Run: headless pygame with SDL's dummy video driver; simulated clock (each Clock.tick advances the game by its frame time, no real sleeping); random seed 0; keys injected as events and as key.get_pressed() state; no mouse input.
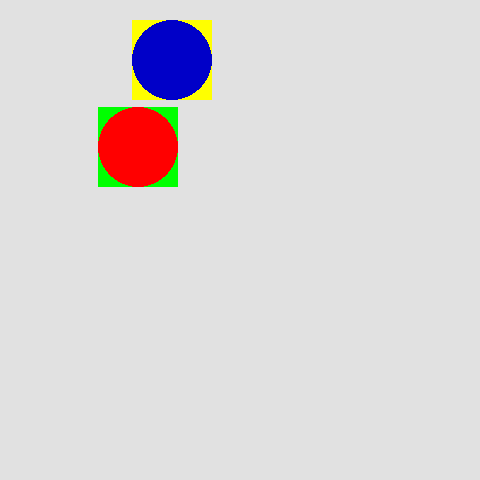
Frame 1 of 4 · flips 1–60 · no input
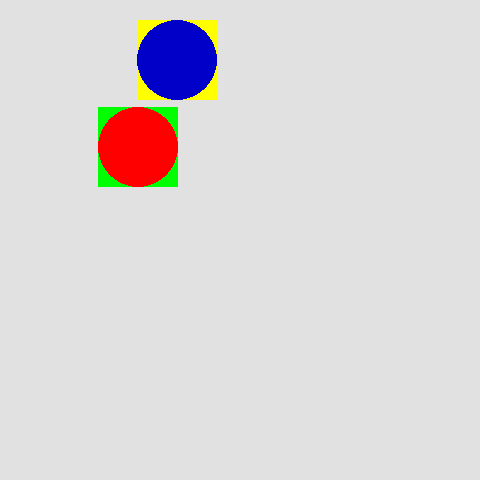
Frame 2 of 4 · flips 61–180 · tapped SPACE, RETURN · held RIGHT (→), D
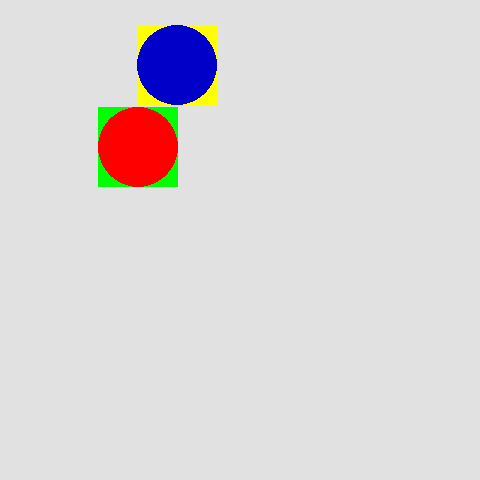
Frame 3 of 4 · flips 181–300 · held DOWN (↓), S
Frame 4 of 4 · flips 301–420 · held LEFT (←), A, UP (↑), W · screen same as frame 1, image omitted

The pygame program that drew these frames:

"""Collision detection."""

# Imports and initialize pygame.
import random
import math
import pygame
pygame.init()


class MovingCircle(pygame.sprite.Sprite):
    """A player-controlled circle."""

    def __init__(self, screen: pygame.Surface) -> None:
        """Initialize a circle with a radius."""
        pygame.sprite.Sprite.__init__(self)
        self.image = pygame.Surface((80,80))
        self.image.fill((255, 255, 0))
        pygame.draw.circle(self.image, (0, 0, 200), (40,40), 40)
        self.rect = self.image.get_rect()
        self.radius = 40
        self.rect.top = random.randint(0, screen.get_height()
                                       - self.rect.bottom)
        self.rect.left = random.randint(0, screen.get_width()
                                        - self.rect.right)

    def move_left(self) -> None:
        """Move five pixels left."""
        self.rect.left -= 5

    def move_right(self) -> None:
        """Move five pixels right."""
        self.rect.left += 5

    def move_up(self) -> None:
        """Move five pixels up."""
        self.rect.top -= 5

    def move_down(self) -> None:
        """Move five pixels down."""
        self.rect.top += 5

class Circle(pygame.sprite.Sprite):
    """A non-moving circle."""

    def __init__(self, screen: pygame.Surface) -> None:
        """Initialize a circle with a radius."""
        pygame.sprite.Sprite.__init__(self)
        self.image = pygame.Surface((80, 80))
        self.image.fill((0, 255, 0))
        pygame.draw.circle(self.image, (255,0,0), (40,40), 40)
        self.rect = self.image.get_rect()
        self.radius = 40
        self.rect.left = random.randint(0, screen.get_width() / 3)
        self.rect.top = random.randint(0, screen.get_height() / 3)

def make_window(width: int, height: int, caption: str) -> pygame.Surface:
    """Create and return a pygame window."""
    screen: pygame.Surface
    screen = pygame.display.set_mode((width, height))
    pygame.display.set_caption(caption)
    return screen

def main() -> None:
    """Detect collisions between car and hazards."""
    # Annotate and initialize variables.
    SCREEN_SIZE: int = 480
    screen: pygame.Surface
    background: pygame.Surface
    user_quit: bool = False
    e: pygame.event.Event
    moving_circle: MovingCircle
    moving_group: pygame.sprite.Group
    circle: Circle
    sitting_group: pygame.sprite.Group
    i: int
    
    # Set up assets.
    screen = make_window(SCREEN_SIZE, SCREEN_SIZE, "Arrow keys move the blue circle")
    background = pygame.Surface((SCREEN_SIZE, SCREEN_SIZE))
    background.fill((225, 225, 225))
    screen.blit(background, (0, 0))
    clock: pygame.time.Clock = pygame.time.Clock()
    # Make circles and groups
    circle = Circle(screen)
    sitting_group = pygame.sprite.Group(circle)        
    moving_circle = MovingCircle(screen)
    moving_group = pygame.sprite.Group(moving_circle)
    crashed = False

    while not user_quit:
        # Loop 30 times per second
        clock.tick(30)

        for e in pygame.event.get():
            # Process a quit choice.
            if e.type == pygame.QUIT:
                user_quit = True
            elif e.type == pygame.KEYDOWN:
                if e.__dict__["key"] == pygame.K_LEFT:
                    moving_circle.move_left()
                elif e.__dict__["key"] == pygame.K_RIGHT:
                    moving_circle.move_right()
                elif e.__dict__["key"] == pygame.K_UP:
                    moving_circle.move_up()
                elif e.__dict__["key"] == pygame.K_DOWN:
                    moving_circle.move_down()
                
 
        # Check for collisions
        # Using collide_rect (default)
##        collided_circles = pygame.sprite.spritecollide(moving_circle,
##                                                    sitting_group, False)
        # using collide_circle
        collided_circles = pygame.sprite.spritecollide(moving_circle,
                                                    sitting_group, False,
                                                    pygame.sprite.collide_circle)
        for circle in collided_circles:
            print("CRASH!")
            
                
        # Draw to the screen and show.
        sitting_group.clear(screen, background)
        sitting_group.draw(screen)

        moving_group.clear(screen, background)
        moving_group.update(screen)
        moving_group.draw(screen)

        pygame.display.flip()
         
    pygame.quit()

main()
